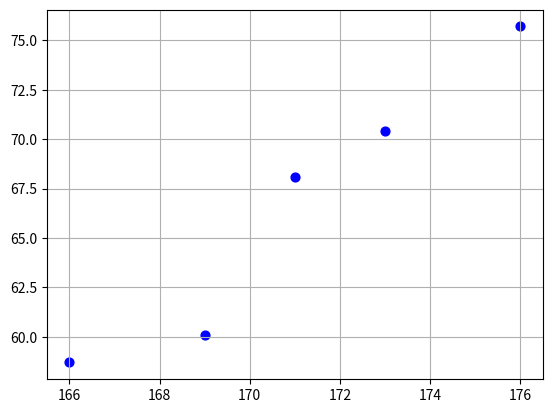

Here is the Python script that generated this plot:
# 9月号　ディープラーニングの本質を理解する。　87ページ

import matplotlib.pyplot as plt
import numpy as np

# from IPython.display import set_matplotlib_formats
# set_matplotlib_formats('png','pdf')

# 学習データの設定
data = np.array([[166, 58.7], [176, 75.7], [171, 68.1], [173, 70.4], [169, 60.1]])

plt.scatter(data[:, 0], data[:, 1], s=40, c='b')
plt.grid()
plt.show()

# %%


# %%
